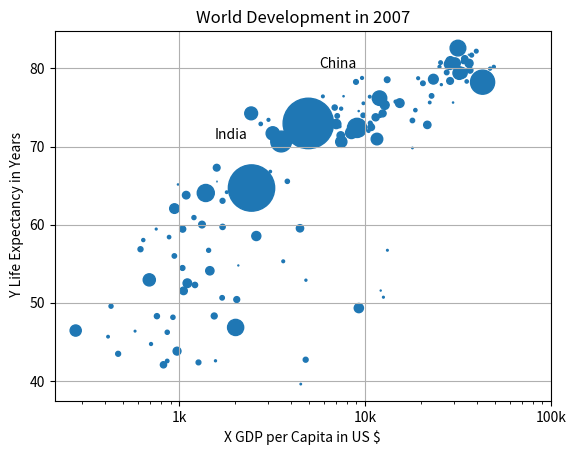

This figure's Python source:
import matplotlib.pyplot as plt

World_Pop=[31.889923, 3.600523, 33.333216, 12.420476, 40.301927, 20.434176, 8.199783, 0.708573, 150.448339, 10.392226, 8.078314, 9.119152, 4.552198, 1.639131, 190.010647, 7.322858, 14.326203, 8.390505, 14.131858, 17.696293, 33.390141, 4.369038, 10.238807, 16.284741, 1318.683096, 44.22755, 0.71096, 64.606759, 3.80061, 4.133884, 18.013409, 4.493312, 11.416987, 10.228744, 5.46812, 0.496374, 9.319622, 13.75568, 80.264543, 6.939688, 0.551201, 4.906585, 76.511887, 5.23846, 61.083916, 1.454867, 1.688359, 82.400996, 22.873338, 10.70629, 12.572928, 9.947814, 1.472041, 8.502814, 7.483763, 6.980412, 9.956108, 0.301931, 1110.396331, 223.547, 69.45357, 27.499638, 4.109086, 6.426679, 58.147733, 2.780132, 127.467972, 6.053193, 35.610177, 23.301725, 49.04479, 2.505559, 3.921278, 2.012649, 3.193942, 6.036914, 19.167654, 13.327079, 24.821286, 12.031795, 3.270065, 1.250882, 108.700891, 2.874127, 0.684736, 33.757175, 19.951656, 47.76198, 2.05508, 28.90179, 16.570613, 4.115771, 5.675356, 12.894865, 135.031164, 4.627926, 3.204897, 169.270617, 3.242173, 6.667147, 28.674757, 91.077287, 38.518241, 10.642836, 3.942491, 0.798094, 22.276056, 8.860588, 0.199579, 27.601038, 12.267493, 10.150265, 6.144562, 4.553009, 5.447502, 2.009245, 9.118773, 43.997828, 40.448191, 20.378239, 42.292929, 1.133066, 9.031088, 7.554661, 19.314747, 23.174294, 38.13964, 65.068149, 5.701579, 1.056608, 10.276158, 71.158647, 29.170398, 60.776238, 301.139947, 3.447496, 26.084662, 85.262356, 4.018332, 22.211743, 11.746035, 12.311143]
GDP_Cap=[974.5803384, 5937.029525999998, 6223.367465, 4797.231267, 12779.37964, 34435.367439999995, 36126.4927, 29796.04834, 1391.253792, 33692.60508, 1441.284873, 3822.137084, 7446.298803, 12569.85177, 9065.800825, 10680.79282, 1217.032994, 430.0706916, 1713.778686, 2042.09524, 36319.23501, 706.016537, 1704.063724, 13171.63885, 4959.114854, 7006.580419, 986.1478792, 277.5518587, 3632.557798, 9645.06142, 1544.750112, 14619.222719999998, 8948.102923, 22833.30851, 35278.41874, 2082.4815670000007, 6025.3747520000015, 6873.262326000001, 5581.180998, 5728.353514, 12154.08975, 641.3695236000002, 690.8055759, 33207.0844, 30470.0167, 13206.48452, 752.7497265, 32170.37442, 1327.60891, 27538.41188, 5186.050003, 942.6542111, 579.2317429999998, 1201.637154, 3548.3308460000007, 39724.97867, 18008.94444, 36180.78919, 2452.210407, 3540.651564, 11605.71449, 4471.061906, 40675.99635, 25523.2771, 28569.7197, 7320.8802620000015, 31656.06806, 4519.461171, 1463.249282, 1593.06548, 23348.139730000006, 47306.98978, 10461.05868, 1569.331442, 414.5073415, 12057.49928, 1044.770126, 759.3499101, 12451.6558, 1042.581557, 1803.151496, 10956.99112, 11977.57496, 3095.7722710000007, 9253.896111, 3820.17523, 823.6856205, 944.0, 4811.060429, 1091.359778, 36797.93332, 25185.00911, 2749.320965, 619.6768923999998, 2013.977305, 49357.19017, 22316.19287, 2605.94758, 9809.185636, 4172.838464, 7408.905561, 3190.481016, 15389.924680000002, 20509.64777, 19328.70901, 7670.122558, 10808.47561, 863.0884639000002, 1598.435089, 21654.83194, 1712.472136, 9786.534714, 862.5407561000002, 47143.17964, 18678.31435, 25768.25759, 926.1410683, 9269.657808, 28821.0637, 3970.095407, 2602.394995, 4513.480643, 33859.74835, 37506.41907, 4184.548089, 28718.27684, 1107.482182, 7458.396326999998, 882.9699437999999, 18008.50924, 7092.923025, 8458.276384, 1056.380121, 33203.26128, 42951.65309, 10611.46299, 11415.80569, 2441.576404, 3025.349798, 2280.769906, 1271.211593, 469.70929810000007]
Life_Exp=[43.828, 76.423, 72.301, 42.731, 75.32, 81.235, 79.829, 75.635, 64.062, 79.441, 56.728, 65.554, 74.852, 50.728, 72.39, 73.005, 52.295, 49.58, 59.723, 50.43, 80.653, 44.74100000000001, 50.651, 78.553, 72.961, 72.889, 65.152, 46.462, 55.322, 78.782, 48.328, 75.748, 78.273, 76.486, 78.332, 54.791, 72.235, 74.994, 71.33800000000002, 71.878, 51.57899999999999, 58.04, 52.947, 79.313, 80.657, 56.735, 59.448, 79.406, 60.022, 79.483, 70.259, 56.007, 46.38800000000001, 60.916, 70.19800000000001, 82.208, 73.33800000000002, 81.757, 64.69800000000001, 70.65, 70.964, 59.545, 78.885, 80.745, 80.546, 72.567, 82.603, 72.535, 54.11, 67.297, 78.623, 77.58800000000002, 71.993, 42.592, 45.678, 73.952, 59.44300000000001, 48.303, 74.241, 54.467, 64.164, 72.801, 76.195, 66.803, 74.543, 71.164, 42.082, 62.069, 52.90600000000001, 63.785, 79.762, 80.204, 72.899, 56.867, 46.859, 80.196, 75.64, 65.483, 75.53699999999998, 71.752, 71.421, 71.688, 75.563, 78.098, 78.74600000000002, 76.442, 72.476, 46.242, 65.528, 72.777, 63.062, 74.002, 42.56800000000001, 79.972, 74.663, 77.926, 48.159, 49.339, 80.941, 72.396, 58.556, 39.613, 80.884, 81.70100000000002, 74.143, 78.4, 52.517, 70.616, 58.42, 69.819, 73.923, 71.777, 51.542, 79.425, 78.242, 76.384, 73.747, 74.249, 73.422, 62.698, 42.38399999999999, 43.487]

plt.scatter(GDP_Cap, Life_Exp, s=World_Pop)
plt.xscale('log')
plt.xticks([1000, 10000, 100000],['1k', '10k', '100k'])
plt.xlabel('X GDP per Capita in US $')
plt.ylabel(' Y Life Expectancy in Years')
plt.title('World Development in 2007')
plt.grid(True)
# Additional customizations
plt.text(1550, 71, 'India')
plt.text(5700, 80, 'China')
plt.show()
